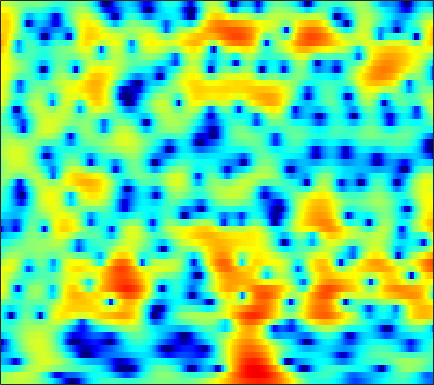

The data file committed next to this chart (first rows):
0.89444, 1.1187, 1.3979, 1.6437, 1.8032, 1.9839, 2.1236, 2.1933, 2.2406, 2.2305, 2.1654, 2.0815, 1.9126, 1.6753, 1.4492, 1.0799, 0.63166, 0.24401, -0.35308, -1.0367, -1.8122, -2.4641, -3.4174, -4.47
0.4985, 0.7844, 1.144, 1.478, 1.71, 1.988, 2.227, 2.377, 2.536, 2.638, 2.671, 2.644, 2.525, 2.306, 2.066, 1.63, 1.044, 0.4905, -0.4178, -1.551, -2.948, -4.204, -6.2, -8.622
-4.428, -4.219, -4.062, -3.987, -3.944, -3.815, -3.506, -3.117, -2.408, -1.552, -0.6605, -0.02417, 0.7327, 1.359, 1.733, 2.094, 2.297, 2.354, 2.311, 2.143, 1.875, 1.629, 1.259, 0.8721
-7.15, -7.251, -7.742, -8.73, -9.889, -12.16, -15.02, -15.75, -12.63, -8.764, -5.708, -3.898, -1.966, -0.4612, 0.4429, 1.403, 2.122, 2.528, 2.915, 3.139, 3.222, 3.2, 3.074, 2.848
-7.194, -6.955, -6.609, -6.244, -5.946, -5.502, -4.965, -4.48, -3.713, -2.831, -1.883, -1.159, -0.2259, 0.6267, 1.194, 1.838, 2.341, 2.625, 2.878, 2.985, 2.952, 2.837, 2.571, 2.18
-12.23, -11.26, -9.679, -8.038, -6.853, -5.388, -4.061, -3.148, -2.031, -1.02, -0.1132, 0.4995, 1.226, 1.847, 2.238, 2.656, 2.946, 3.075, 3.127, 3.039, 2.806, 2.537, 2.051, 1.414
-17.53, -14.98, -11.56, -8.768, -7.041, -5.092, -3.468, -2.42, -1.21, -0.1715, 0.7137, 1.285, 1.933, 2.452, 2.757, 3.055, 3.223, 3.264, 3.201, 3, 2.647, 2.28, 1.64, 0.8114
-6.561, -6.114, -5.377, -4.506, -3.817, -2.882, -1.964, -1.312, -0.5099, 0.2139, 0.8499, 1.27, 1.751, 2.134, 2.359, 2.573, 2.687, 2.707, 2.641, 2.46, 2.158, 1.841, 1.287, 0.5792
-3.274, -3.182, -2.998, -2.727, -2.458, -2.031, -1.541, -1.148, -0.6104, -0.09124, 0.3793, 0.6855, 1.022, 1.28, 1.422, 1.55, 1.627, 1.655, 1.665, 1.642, 1.581, 1.502, 1.335, 1.072
-2.648, -3.041, -3.541, -3.924, -4.043, -3.862, -3.302, -2.714, -1.849, -1.032, -0.3825, -0.03071, 0.2235, 0.2416, 0.1226, -0.1855, -0.5519, -0.7654, -0.8369, -0.5582, 0.02729, 0.5711, 1.289, 1.893
-3.857, -4.892, -7.104, -11.05, -16.51, -20.81, -11.32, -7.631, -4.551, -2.616, -1.425, -0.9155, -0.7104, -1.056, -1.721, -3.315, -6.063, -9.521, -18.15, -12.47, -5.882, -2.898, -0.1534, 1.743
-3.519, -3.885, -4.654, -5.488, -5.909, -5.985, -5.469, -4.79, -3.745, -2.817, -2.143, -1.811, -1.625, -1.745, -2.028, -2.629, -3.398, -3.926, -4.234, -3.817, -2.711, -1.701, -0.3276, 0.9306
-0.5619, -0.8489, -1.292, -1.763, -2.114, -2.477, -2.686, -2.73, -2.621, -2.37, -1.998, -1.736, -1.414, -1.184, -1.08, -1.023, -1.048, -1.099, -1.161, -1.161, -1.1, -0.991, -0.7577, -0.3262
3.249, 2.645, 1.662, 0.4402, -0.642, -2.202, -3.687, -4.535, -4.87, -4.198, -2.993, -2.051, -0.9596, -0.1174, 0.3273, 0.6919, 0.8034, 0.7191, 0.3812, -0.2589, -1.256, -2.259, -3.875, -5.495
4.923, 4.141, 2.801, 1.081, -0.5517, -3.459, -7.657, -12.19, -14.52, -8.846, -5.044, -3.173, -1.395, -0.2006, 0.4119, 0.9089, 1.098, 1.05, 0.697, 0.0008787, -1.108, -2.236, -4.299, -6.644
3.966, 3.402, 2.509, 1.465, 0.5739, -0.6865, -1.847, -2.53, -3.075, -3.171, -2.905, -2.587, -2.115, -1.675, -1.387, -1.075, -0.8608, -0.7954, -0.8236, -0.9705, -1.203, -1.414, -1.621, -1.628
3.675, 3.438, 3.033, 2.484, 2.01, 1.311, 0.5061, -0.1363, -0.9868, -1.833, -2.627, -3.108, -3.538, -3.623, -3.446, -3.021, -2.548, -2.232, -1.921, -1.784, -1.791, -1.869, -1.914, -1.847
3.585, 3.824, 3.975, 3.891, 3.7, 3.228, 2.453, 1.664, 0.306, -1.563, -4.159, -6.762, -11, -11.83, -9.076, -5.769, -3.61, -2.572, -1.805, -1.653, -2.083, -2.734, -4.114, -5.773
0.9566, 1.946, 2.844, 3.362, 3.497, 3.383, 2.977, 2.45, 1.424, 0.05739, -1.703, -3.162, -4.845, -5.212, -4.464, -2.981, -1.701, -1.033, -0.5909, -0.6808, -1.323, -2.245, -4.21, -6.899
-2.003, -1.038, -0.05979, 0.6478, 0.9813, 1.207, 1.26, 1.177, 0.9066, 0.556, 0.1567, -0.1171, -0.3943, -0.4834, -0.45, -0.2924, -0.07899, 0.04707, 0.1139, 0.04535, -0.184, -0.4305, -0.7731, -1.08
-2.98, -2.507, -1.915, -1.429, -1.103, -0.7246, -0.4604, -0.3044, -0.1275, -0.03027, 0.05607, 0.1116, 0.192, 0.281, 0.356, 0.4455, 0.5376, 0.5884, 0.6442, 0.6782, 0.6794, 0.682, 0.6958, 0.6874
-4.409, -4.155, -3.757, -3.388, -3.088, -2.663, -2.297, -2.007, -1.576, -1.146, -0.7281, -0.4364, -0.08978, 0.1779, 0.3311, 0.48, 0.5515, 0.5821, 0.6226, 0.6861, 0.8309, 0.9806, 1.206, 1.493
-7.938, -7.466, -6.791, -6.185, -5.886, -5.688, -5.36, -4.993, -4.305, -3.326, -2.28, -1.566, -0.7679, -0.2302, -0.00668, 0.06033, -0.1374, -0.3982, -0.8418, -1.148, -1.042, -0.6167, 0.2995, 1.375
-15.19, -11.93, -9.813, -9.176, -9.517, -11.06, -13.78, -15.33, -12.61, -8.38, -5.217, -3.488, -1.875, -0.8778, -0.5169, -0.5795, -1.284, -2.393, -4.949, -9.726, -15.09, -9.424, -3.527, 0.03862
-8.874, -8.666, -8.45, -8.75, -9.288, -10.36, -11.79, -12.13, -10.96, -8.457, -6.087, -4.612, -3.098, -2.024, -1.517, -1.231, -1.385, -1.784, -2.582, -3.373, -3.396, -2.574, -0.7805, 1.104
-5.674, -5.917, -6.239, -6.589, -6.843, -7.182, -7.356, -7.31, -6.97, -6.318, -5.466, -4.732, -3.726, -2.815, -2.201, -1.501, -0.9482, -0.5893, -0.1789, 0.2403, 0.7333, 1.164, 1.83, 2.486
-4.034, -4.294, -4.749, -5.233, -5.672, -6.281, -6.81, -7.163, -7.343, -7.231, -6.708, -6.064, -4.976, -3.762, -2.842, -1.673, -0.6056, 0.1067, 0.9414, 1.664, 2.279, 2.666, 3.079, 3.378
-2.808, -3.125, -3.756, -4.652, -5.483, -6.808, -8.451, -9.866, -11.98, -13.54, -12.95, -11.18, -8.349, -5.726, -4.009, -2.058, -0.4291, 0.5876, 1.729, 2.63, 3.311, 3.702, 4.029, 4.162
-2.164, -2.555, -3.34, -4.538, -5.633, -7.511, -9.827, -11.95, -15.47, -19.18, -18.32, -14.71, -10.3, -6.806, -4.677, -2.325, -0.4631, 0.6676, 1.891, 2.814, 3.479, 3.824, 4.1, 4.177
-1.612, -1.967, -2.762, -3.971, -5.2, -7.273, -9.89, -12.11, -14.79, -15.31, -13.17, -10.99, -8.047, -5.359, -3.624, -1.658, -0.1083, 0.8133, 1.752, 2.399, 2.816, 2.979, 3.1, 3.104
-0.2681, -0.3061, -0.7135, -1.526, -2.483, -4.235, -6.787, -9.258, -13.24, -13.71, -9.822, -7.138, -4.31, -2.162, -0.895, 0.3931, 1.3, 1.754, 2.057, 2.05, 1.77, 1.444, 0.9161, 0.4968
0.2173, 0.7381, 1.088, 1.074, 0.8707, 0.3548, -0.266, -0.7325, -1.147, -1.167, -0.748, -0.252, 0.4886, 1.165, 1.56, 1.885, 1.945, 1.79, 1.296, 0.4251, -0.9215, -2.31, -4.922, -8.595
-0.4609, 0.3751, 1.184, 1.685, 1.916, 2.05, 2.075, 2.04, 1.991, 1.939, 1.903, 1.884, 1.823, 1.665, 1.461, 1.046, 0.4259, -0.1878, -1.197, -2.434, -3.922, -5.223, -7.207, -9.193
0.1278, 0.8135, 1.557, 2.127, 2.438, 2.731, 2.882, 2.927, 2.897, 2.78, 2.562, 2.329, 1.903, 1.317, 0.7641, -0.1699, -1.331, -2.357, -3.889, -5.497, -6.942, -7.72, -8.158, -7.913
0.9993, 1.512, 2.102, 2.581, 2.855, 3.121, 3.263, 3.298, 3.238, 3.067, 2.776, 2.461, 1.902, 1.159, 0.4447, -0.7637, -2.339, -3.83, -6.438, -10.08, -15.46, -19.48, -15.68, -11.21
0.9875, 1.481, 2.049, 2.477, 2.721, 2.924, 3.02, 3.015, 2.929, 2.748, 2.479, 2.217, 1.772, 1.186, 0.6287, -0.301, -1.51, -2.639, -4.454, -6.623, -8.717, -9.598, -9.151, -7.612
0.1657, 0.7794, 1.387, 1.781, 1.948, 2.015, 1.942, 1.82, 1.613, 1.398, 1.209, 1.104, 0.9903, 0.87, 0.754, 0.5212, 0.175, -0.1622, -0.6835, -1.231, -1.702, -1.945, -2.093, -2.118
-0.643, -0.01166, 0.4901, 0.6774, 0.6075, 0.2969, -0.2617, -0.7864, -1.551, -2.184, -2.439, -2.3, -1.721, -0.9058, -0.2819, 0.4463, 1.015, 1.33, 1.597, 1.74, 1.777, 1.75, 1.642, 1.427
-1.307, -0.9652, -0.8146, -1.05, -1.463, -2.362, -3.696, -5.076, -7.62, -11.32, -14.82, -12.95, -8.304, -4.812, -2.887, -0.9282, 0.506, 1.322, 2.135, 2.689, 3.036, 3.175, 3.216, 3.116
-1.934, -1.921, -2.213, -2.872, -3.564, -4.762, -6.218, -7.457, -9.338, -11.2, -12.01, -11.02, -8.259, -5.408, -3.596, -1.6, -0.06027, 0.8421, 1.78, 2.431, 2.862, 3.063, 3.191, 3.202
-1.351, -1.663, -2.487, -3.762, -4.99, -6.912, -8.851, -9.837, -10.08, -9.256, -7.846, -6.643, -4.912, -3.208, -2.016, -0.6311, 0.5039, 1.171, 1.834, 2.263, 2.498, 2.575, 2.596, 2.564
1.085, 0.4764, -0.7812, -2.631, -4.542, -8.188, -14.32, -25.56, -16.95, -10.11, -6.473, -4.534, -2.51, -0.9358, 0.04022, 1.064, 1.796, 2.152, 2.337, 2.24, 1.871, 1.466, 0.8885, 0.469
3.536, 2.876, 1.724, 0.2821, -0.9659, -2.742, -4.322, -5.042, -5.059, -4.212, -2.942, -1.927, -0.6449, 0.4673, 1.157, 1.847, 2.227, 2.293, 2.045, 1.318, -0.01241, -1.529, -4.576, -8.848
4.125, 3.528, 2.553, 1.375, 0.3845, -0.9475, -2.18, -2.946, -3.533, -3.568, -3.056, -2.413, -1.453, -0.506, 0.09156, 0.6985, 1.026, 1.062, 0.8348, 0.2069, -0.8584, -1.987, -3.885, -5.666
4.086, 3.574, 2.632, 1.351, 0.161, -1.793, -4.234, -6.373, -9.228, -9.922, -7.861, -5.993, -3.91, -2.369, -1.531, -0.7466, -0.2774, -0.1025, -0.07871, -0.2033, -0.4182, -0.6081, -0.7792, -0.7562
4.223, 3.903, 3.148, 2.018, 0.8931, -1.083, -3.78, -6.372, -10.46, -11.72, -8.594, -6.386, -4.241, -2.873, -2.207, -1.715, -1.532, -1.519, -1.589, -1.599, -1.471, -1.242, -0.7965, -0.23
4.402, 4.329, 3.955, 3.295, 2.618, 1.53, 0.3281, -0.5702, -1.579, -2.149, -2.29, -2.22, -2.087, -2.104, -2.271, -2.789, -3.673, -4.549, -5.779, -6.655, -6.441, -5.524, -3.911, -2.315
4.379, 4.432, 4.28, 3.893, 3.487, 2.841, 2.139, 1.61, 0.9465, 0.348, -0.191, -0.5667, -1.126, -1.822, -2.526, -3.782, -5.611, -7.59, -11.78, -21.28, -19.39, -12.31, -7.545, -4.675
4.45, 4.424, 4.187, 3.75, 3.323, 2.659, 1.95, 1.439, 0.7888, 0.207, -0.3106, -0.6834, -1.218, -1.841, -2.399, -3.321, -4.437, -5.382, -6.604, -7.403, -7.313, -6.616, -5.281, -3.954
5.122, 4.88, 4.311, 3.487, 2.73, 1.59, 0.4045, -0.4127, -1.207, -1.632, -1.766, -1.795, -1.817, -1.944, -2.125, -2.474, -2.919, -3.27, -3.647, -3.85, -3.816, -3.634, -3.198, -2.625
6.551, 6.071, 5.112, 3.72, 2.341, -0.03558, -3.103, -5.704, -7.904, -6.809, -4.778, -3.589, -2.559, -2.05, -1.946, -2.047, -2.352, -2.638, -3.054, -3.346, -3.406, -3.306, -2.976, -2.457
7.526, 7.075, 6.131, 4.716, 3.28, 0.72, -2.769, -5.99, -8.964, -7.243, -4.787, -3.532, -2.564, -2.207, -2.262, -2.724, -3.571, -4.428, -5.802, -7.14, -7.79, -7.472, -6.329, -5.032
6.688, 6.648, 6.239, 5.435, 4.582, 3.206, 1.688, 0.5687, -0.6916, -1.588, -2.159, -2.488, -2.915, -3.419, -3.89, -4.809, -6.216, -7.807, -10.95, -16.88, -36.86, -19.32, -12.63, -9.349
5.668, 6.055, 6.135, 5.786, 5.285, 4.347, 3.154, 2.14, 0.5887, -1.097, -2.878, -4.19, -5.648, -6.519, -6.828, -7.031, -7.401, -7.935, -9.036, -10.27, -11.09, -11.11, -10.65, -10.08
5.797, 6.127, 6.23, 5.975, 5.569, 4.721, 3.518, 2.365, 0.4487, -2.072, -5.554, -9.215, -17.15, -17.92, -12.89, -9.361, -7.66, -7.046, -6.853, -7.131, -7.806, -8.521, -9.771, -11.62
5.724, 5.808, 5.729, 5.421, 5.029, 4.287, 3.274, 2.316, 0.7716, -1.131, -3.368, -5.157, -7.187, -7.799, -7.318, -6.242, -5.362, -4.978, -4.808, -5.06, -5.722, -6.543, -8.135, -10.49
4.586, 4.551, 4.38, 4.058, 3.716, 3.15, 2.462, 1.878, 1.014, 0.1117, -0.7746, -1.377, -2.004, -2.37, -2.478, -2.476, -2.433, -2.444, -2.567, -2.861, -3.329, -3.804, -4.57, -5.349
3.005, 2.913, 2.682, 2.337, 2.024, 1.555, 1.082, 0.7526, 0.3741, 0.08125, -0.121, -0.2157, -0.2747, -0.2845, -0.2635, -0.2397, -0.2443, -0.2809, -0.4152, -0.6435, -0.9721, -1.264, -1.696, -2.133
